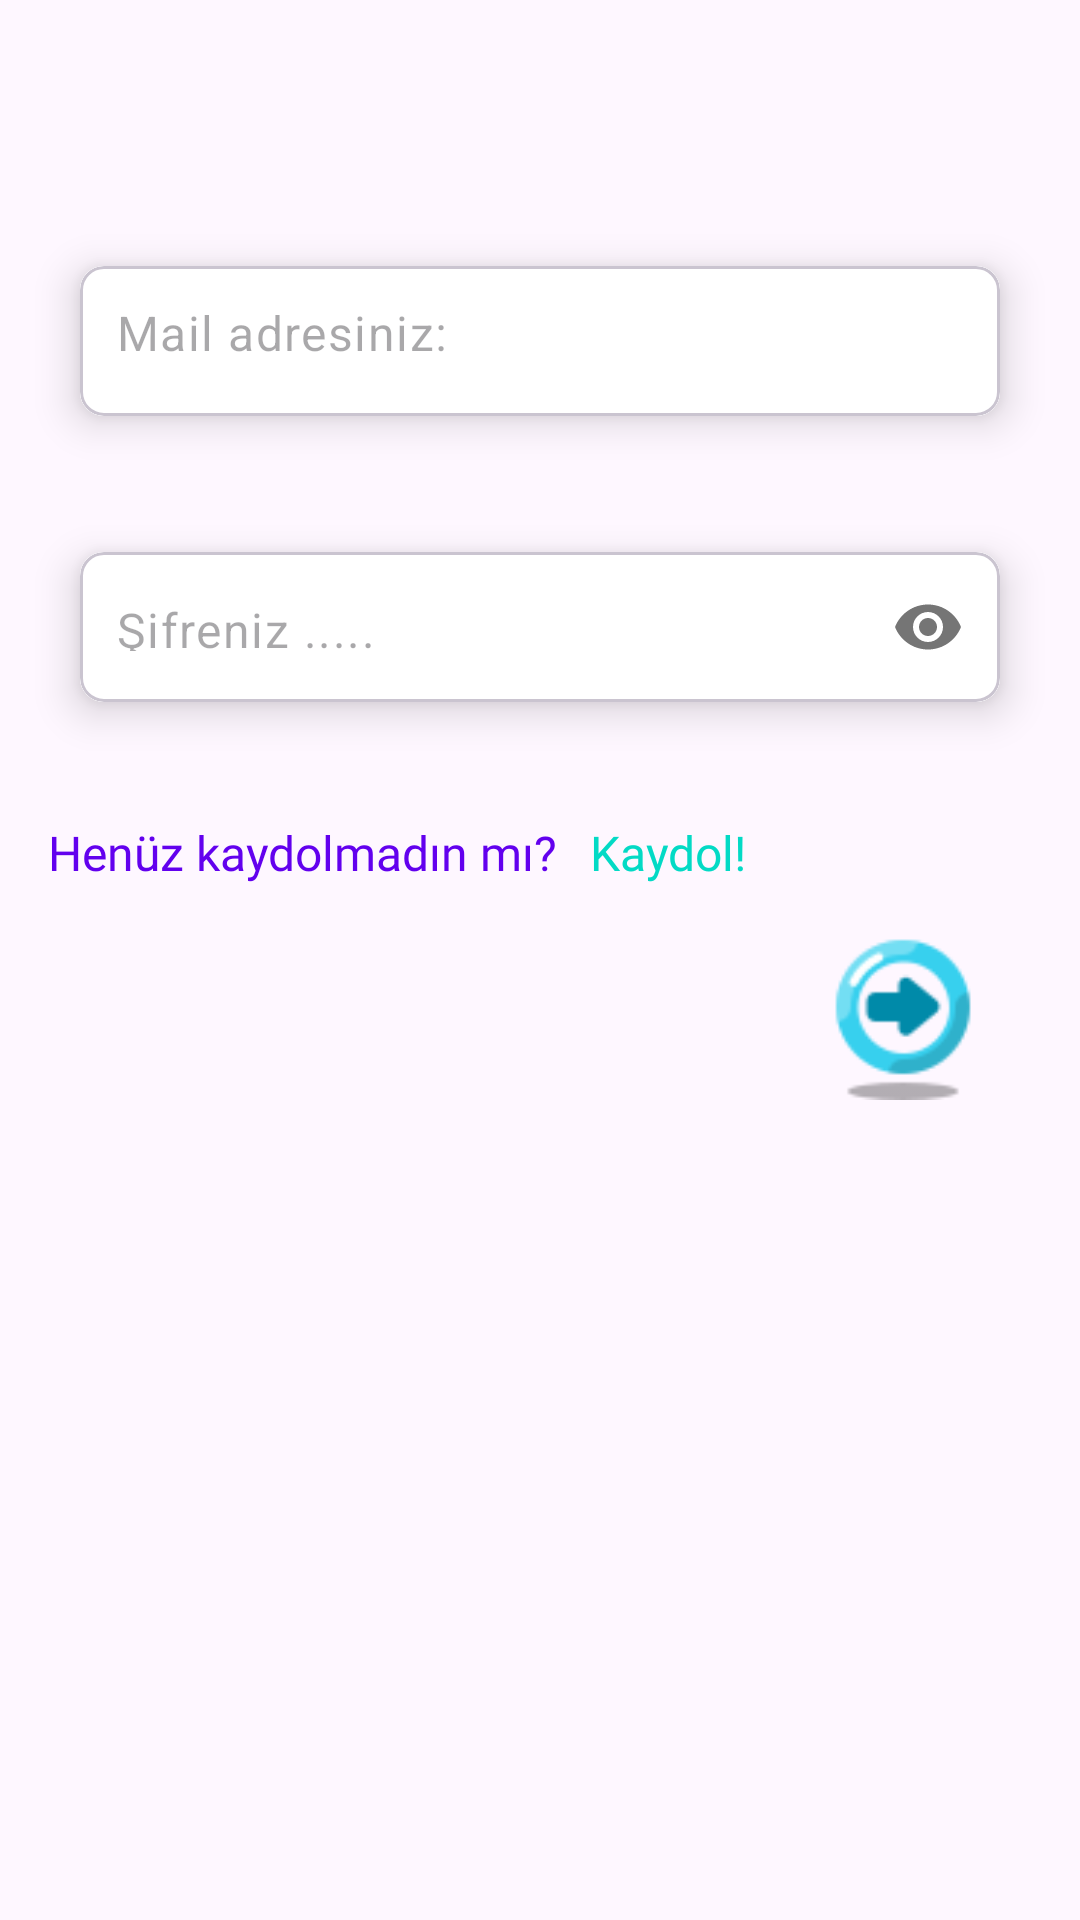

The Android layout XML behind this screen, and the referenced resources:
<!-- AndroidManifest.xml: application theme Theme.Notlar -->
<!-- res/layout/fragment_sign_in.xml -->
<?xml version="1.0" encoding="utf-8"?>
<androidx.constraintlayout.widget.ConstraintLayout xmlns:android="http://schemas.android.com/apk/res/android"
    xmlns:app="http://schemas.android.com/apk/res-auto"
    xmlns:tools="http://schemas.android.com/tools"
    android:layout_width="match_parent"
    android:layout_height="match_parent"
    android:background="@drawable/backk"
    tools:context=".fragments.SignInFragment">


    <TextView
        android:id="@+id/textView"
        android:layout_width="246dp"
        android:layout_height="78dp"
        android:layout_marginTop="61dp"
        android:layout_marginBottom="630dp"
        android:fontFamily="@font/inter_extra_bold"
        android:text="Giriş Yap"
        android:textColor="@color/black"
        android:textSize="30sp"
        app:layout_constraintBottom_toBottomOf="parent"
        app:layout_constraintEnd_toEndOf="parent"
        app:layout_constraintStart_toStartOf="parent"
        app:layout_constraintTop_toTopOf="parent" />


    <com.google.android.material.card.MaterialCardView
        android:id="@+id/cardView1"
        android:layout_width="0dp"
        android:layout_height="wrap_content"
        android:layout_marginHorizontal="16dp"
        android:layout_marginTop="80dp"
        android:layout_marginBottom="120dp"
        app:cardCornerRadius="8dp"
        app:cardElevation="8dp"
        app:cardUseCompatPadding="true"
        app:layout_constraintBottom_toTopOf="@+id/textview32"
        app:layout_constraintEnd_toEndOf="parent"
        app:layout_constraintHorizontal_bias="0.25"
        app:layout_constraintStart_toStartOf="parent"
        app:layout_constraintTop_toBottomOf="@+id/guideline2">


        <com.google.android.material.textfield.TextInputLayout
            android:layout_width="match_parent"
            android:layout_height="50dp"
            android:background="@color/white"
            app:boxStrokeWidth="0dp"
            app:boxStrokeWidthFocused="0dp"
            app:hintEnabled="false">

            <com.google.android.material.textfield.TextInputEditText
                android:id="@+id/emailEt"
                android:layout_width="match_parent"
                android:layout_height="50dp"
                android:background="@color/white"
                android:hint="@string/enter_your_email"
                android:inputType="textEmailAddress"
                android:paddingStart="12dp"
                android:paddingTop="15dp" />
        </com.google.android.material.textfield.TextInputLayout>


    </com.google.android.material.card.MaterialCardView>

    <com.google.android.material.card.MaterialCardView
        android:id="@+id/cardView2"
        android:layout_width="0dp"
        android:layout_height="wrap_content"
        android:layout_marginHorizontal="16dp"
        android:layout_marginTop="16dp"
        app:cardCornerRadius="8dp"
        app:cardElevation="8dp"
        app:cardUseCompatPadding="true"
        app:layout_constraintEnd_toEndOf="parent"
        app:layout_constraintHorizontal_bias="0.25"
        app:layout_constraintStart_toStartOf="parent"
        app:layout_constraintTop_toBottomOf="@id/cardView1">


        <com.google.android.material.textfield.TextInputLayout
            android:layout_width="match_parent"
            android:layout_height="50dp"
            android:background="@color/white"
            app:boxStrokeWidth="0dp"
            app:boxStrokeWidthFocused="0dp"
            app:hintEnabled="false"
            app:passwordToggleEnabled="true">

            <com.google.android.material.textfield.TextInputEditText
                android:id="@+id/passEt"
                android:layout_width="match_parent"
                android:layout_height="match_parent"
                android:background="@color/white"
                android:hint="@string/enter_your_pass"
                android:inputType="textPassword"
                android:paddingStart="12dp"
                android:paddingTop="15dp" />

        </com.google.android.material.textfield.TextInputLayout>


    </com.google.android.material.card.MaterialCardView>

    <ImageView
        android:id="@+id/nextBtn"
        android:layout_width="70dp"
        android:layout_height="62dp"
        android:layout_marginTop="56dp"
        android:layout_marginEnd="8dp"
        android:src="@drawable/nextt"
        app:layout_constraintEnd_toEndOf="@id/cardView2"
        app:layout_constraintTop_toBottomOf="@id/cardView2" />

    <TextView
        android:id="@+id/textViewSignUp"
        android:layout_width="99dp"
        android:layout_height="35dp"

        android:layout_marginStart="60dp"
        android:fontFamily="@font/inter_regular"
        android:text="Kaydol!"
        android:textColor="@color/teal_200"
        android:textSize="16sp"
        app:layout_constraintBottom_toBottomOf="parent"
        app:layout_constraintEnd_toEndOf="parent"
        app:layout_constraintHorizontal_bias="0.5"
        app:layout_constraintStart_toEndOf="@+id/guideline2"
        app:layout_constraintTop_toTopOf="parent"
        app:layout_constraintVertical_bias="0.452" />

    <TextView
        android:id="@+id/textview32"
        android:layout_width="192dp"
        android:layout_height="34dp"
        android:layout_marginStart="16dp"
        android:fontFamily="@font/inter_regular"
        android:text="Henüz kaydolmadın mı?"
        android:textColor="@color/purple_500"
        android:textSize="16sp"
        app:layout_constraintBottom_toBottomOf="parent"
        app:layout_constraintEnd_toStartOf="@+id/guideline2"
        app:layout_constraintHorizontal_bias="0.0"
        app:layout_constraintStart_toStartOf="parent"
        app:layout_constraintTop_toTopOf="parent"
        app:layout_constraintVertical_bias="0.451" />

    <androidx.constraintlayout.widget.Guideline
        android:id="@+id/guideline2"
        android:layout_width="wrap_content"
        android:layout_height="wrap_content"
        android:layout_marginBottom="266dp"
        android:orientation="vertical"
        app:layout_constraintBottom_toTopOf="@+id/cardView1"
        app:layout_constraintEnd_toStartOf="@+id/textViewSignUp"
        app:layout_constraintGuide_percent="0.20"
        app:layout_constraintHorizontal_bias="0.5"
        app:layout_constraintStart_toEndOf="@+id/textview32"
        app:layout_constraintTop_toTopOf="parent" />

    <androidx.constraintlayout.widget.Guideline
        android:id="@+id/guideline3"
        android:layout_width="wrap_content"
        android:layout_height="wrap_content"
        android:orientation="vertical"
        app:layout_constraintGuide_percent="0.80" />

</androidx.constraintlayout.widget.ConstraintLayout>
<!-- resources referenced by this layout -->
<resources>
  <!-- drawable nextt: png bitmap (drawable, 2204 bytes) -->
  <string name="enter_your_email">Mail adresiniz:</string>
  <string name="enter_your_pass">Şifreniz .....</string>
  <style name="Theme.Notlar" parent="Base.Theme.Notlar" />
  <style name="Base.Theme.Notlar" parent="Theme.Material3.DayNight.NoActionBar">
          
          
      </style>
  <!-- not gathered from this repository: default colours our renderer supplied (Android Studio template values) -->
  <color name="purple_500">#FF6200EE</color>
  <color name="teal_200">#FF03DAC5</color>
  <color name="black">#FF000000</color>
  <color name="white">#FFFFFFFF</color>
</resources>
